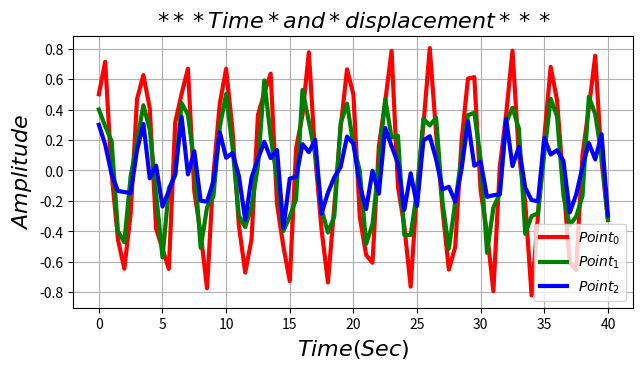

This figure's Python source:

import numpy as np 
import matplotlib.pylab as plt

t = np.arange(0, 40.5, 0.5) 

#y0_Displacement 
y0 = [
        0.5000,         0.7132,        -0.0153,        -0.4529,        -0.6447,
        -0.2808,         0.4679,         0.6263,         0.4090,        -0.3833,
        -0.5142,        -0.6459,         0.3157,         0.5023,         0.6681,
        -0.1377,        -0.4143,        -0.7728,        -0.0286,         0.4381,
         0.6671,         0.2652,        -0.3586,        -0.6702,        -0.4494,
         0.3640,         0.5090,         0.6350,        -0.2214,        -0.4998,
        -0.7260,         0.1447,         0.3638,         0.7754,         0.0918,
        -0.3899,        -0.7347,        -0.2341,         0.2823,         0.6636,
         0.4985,        -0.3037,        -0.5541,        -0.6056,         0.1588,
         0.4523,         0.7853,        -0.1072,        -0.3640,        -0.7624,
        -0.1187,         0.2961,         0.8031,         0.2443,        -0.2514,
        -0.6502,        -0.5022,         0.1942,         0.6027,         0.6126,
        -0.1358,        -0.4066,        -0.7924,         0.0202,         0.3671,
         0.7859,         0.1064,        -0.2074,        -0.8196,        -0.2978,
         0.2167,         0.6795,         0.4622,        -0.0884,        -0.6042,
        -0.6537,         0.1008,         0.4109,         0.7524,         0.0626,
        -0.3258,
] 
#y1_Dispacement
y1 = [
         0.4000,         0.2904,         0.1923,        -0.3990,        -0.4709,
        -0.0371,         0.1912,         0.4280,         0.2671,        -0.1542,
        -0.5709,        -0.1171,        -0.0318,         0.4426,         0.3660,
         0.0450,        -0.5081,        -0.2420,        -0.1705,         0.2850,
         0.5026,         0.1510,        -0.2961,        -0.3720,        -0.2345,
         0.0306,         0.5908,         0.2200,        -0.0540,        -0.3975,
        -0.3020,        -0.1876,         0.5286,         0.3216,         0.1046,
        -0.2545,        -0.4071,        -0.3014,         0.3108,         0.4383,
         0.1692,        -0.0013,        -0.4821,        -0.3535,         0.0471,
         0.4700,         0.2155,         0.2279,        -0.4231,        -0.4225,
        -0.1371,         0.3402,         0.2955,         0.3458,        -0.2065,
        -0.5138,        -0.2105,         0.0889,         0.3625,         0.3790,
         0.0710,        -0.5400,        -0.2421,        -0.1527,         0.3145,
         0.4113,         0.2755,        -0.4159,        -0.2998,        -0.2806,
         0.1109,         0.4701,         0.3554,        -0.1620,        -0.3589,
        -0.3032,        -0.1670,         0.4845,         0.3695,         0.0975,
        -0.3235,
] 
#y2_Dispacement
y2 = [
         0.3000,         0.1697,        -0.0236,        -0.1344,        -0.1417,
        -0.1483,         0.1328,         0.3053,        -0.0516,         0.0318,
        -0.2366,        -0.1350,        -0.0213,         0.3519,        -0.0260,
         0.1260,        -0.1985,        -0.2048,        -0.0704,         0.2511,
         0.0832,         0.1149,        -0.0352,        -0.3248,        -0.0457,
         0.0763,         0.1875,         0.0813,         0.1343,        -0.3762,
        -0.0536,        -0.0411,         0.1725,         0.1200,         0.2018,
        -0.2827,        -0.1459,        -0.0449,         0.0236,         0.2221,
         0.1762,        -0.0976,        -0.2536,        -0.0027,        -0.1518,
         0.2781,         0.1600,         0.0470,        -0.2585,        -0.0183,
        -0.2328,         0.1966,         0.2247,         0.0735,        -0.1244,
        -0.1072,        -0.2048,         0.0091,         0.3232,         0.0311,
         0.0567,        -0.1730,        -0.1625,        -0.1561,         0.3382,
         0.0286,         0.1550,        -0.1130,        -0.1940,        -0.2026,
         0.2135,         0.1047,         0.1328,         0.0642,        -0.2757,
        -0.1589,         0.0227,         0.1800,         0.0728,         0.2383,
        -0.2958,        
]
plt.figure(figsize = (8, 4))
plt.subplots_adjust(bottom = 0.2, left = 0.2) 

plt.plot(t, y0, 'r-', label = r'$Point_0$', lw = 3)
plt.plot(t, y1, 'g-', label = r'$Point_1$', lw = 3) 
plt.plot(t, y2, 'b-', label = r'$Point_2$', lw = 3)

plt.xlabel(r'$Time(Sec)$').set_fontsize(16) 
plt.ylabel(r'$Amplitude$').set_fontsize(16)
plt.title("$***Time*and*displacement***$").set_fontsize(16) 

plt.grid(axis = 'both') 
plt.legend(loc = 'best') 

plt.show(); 